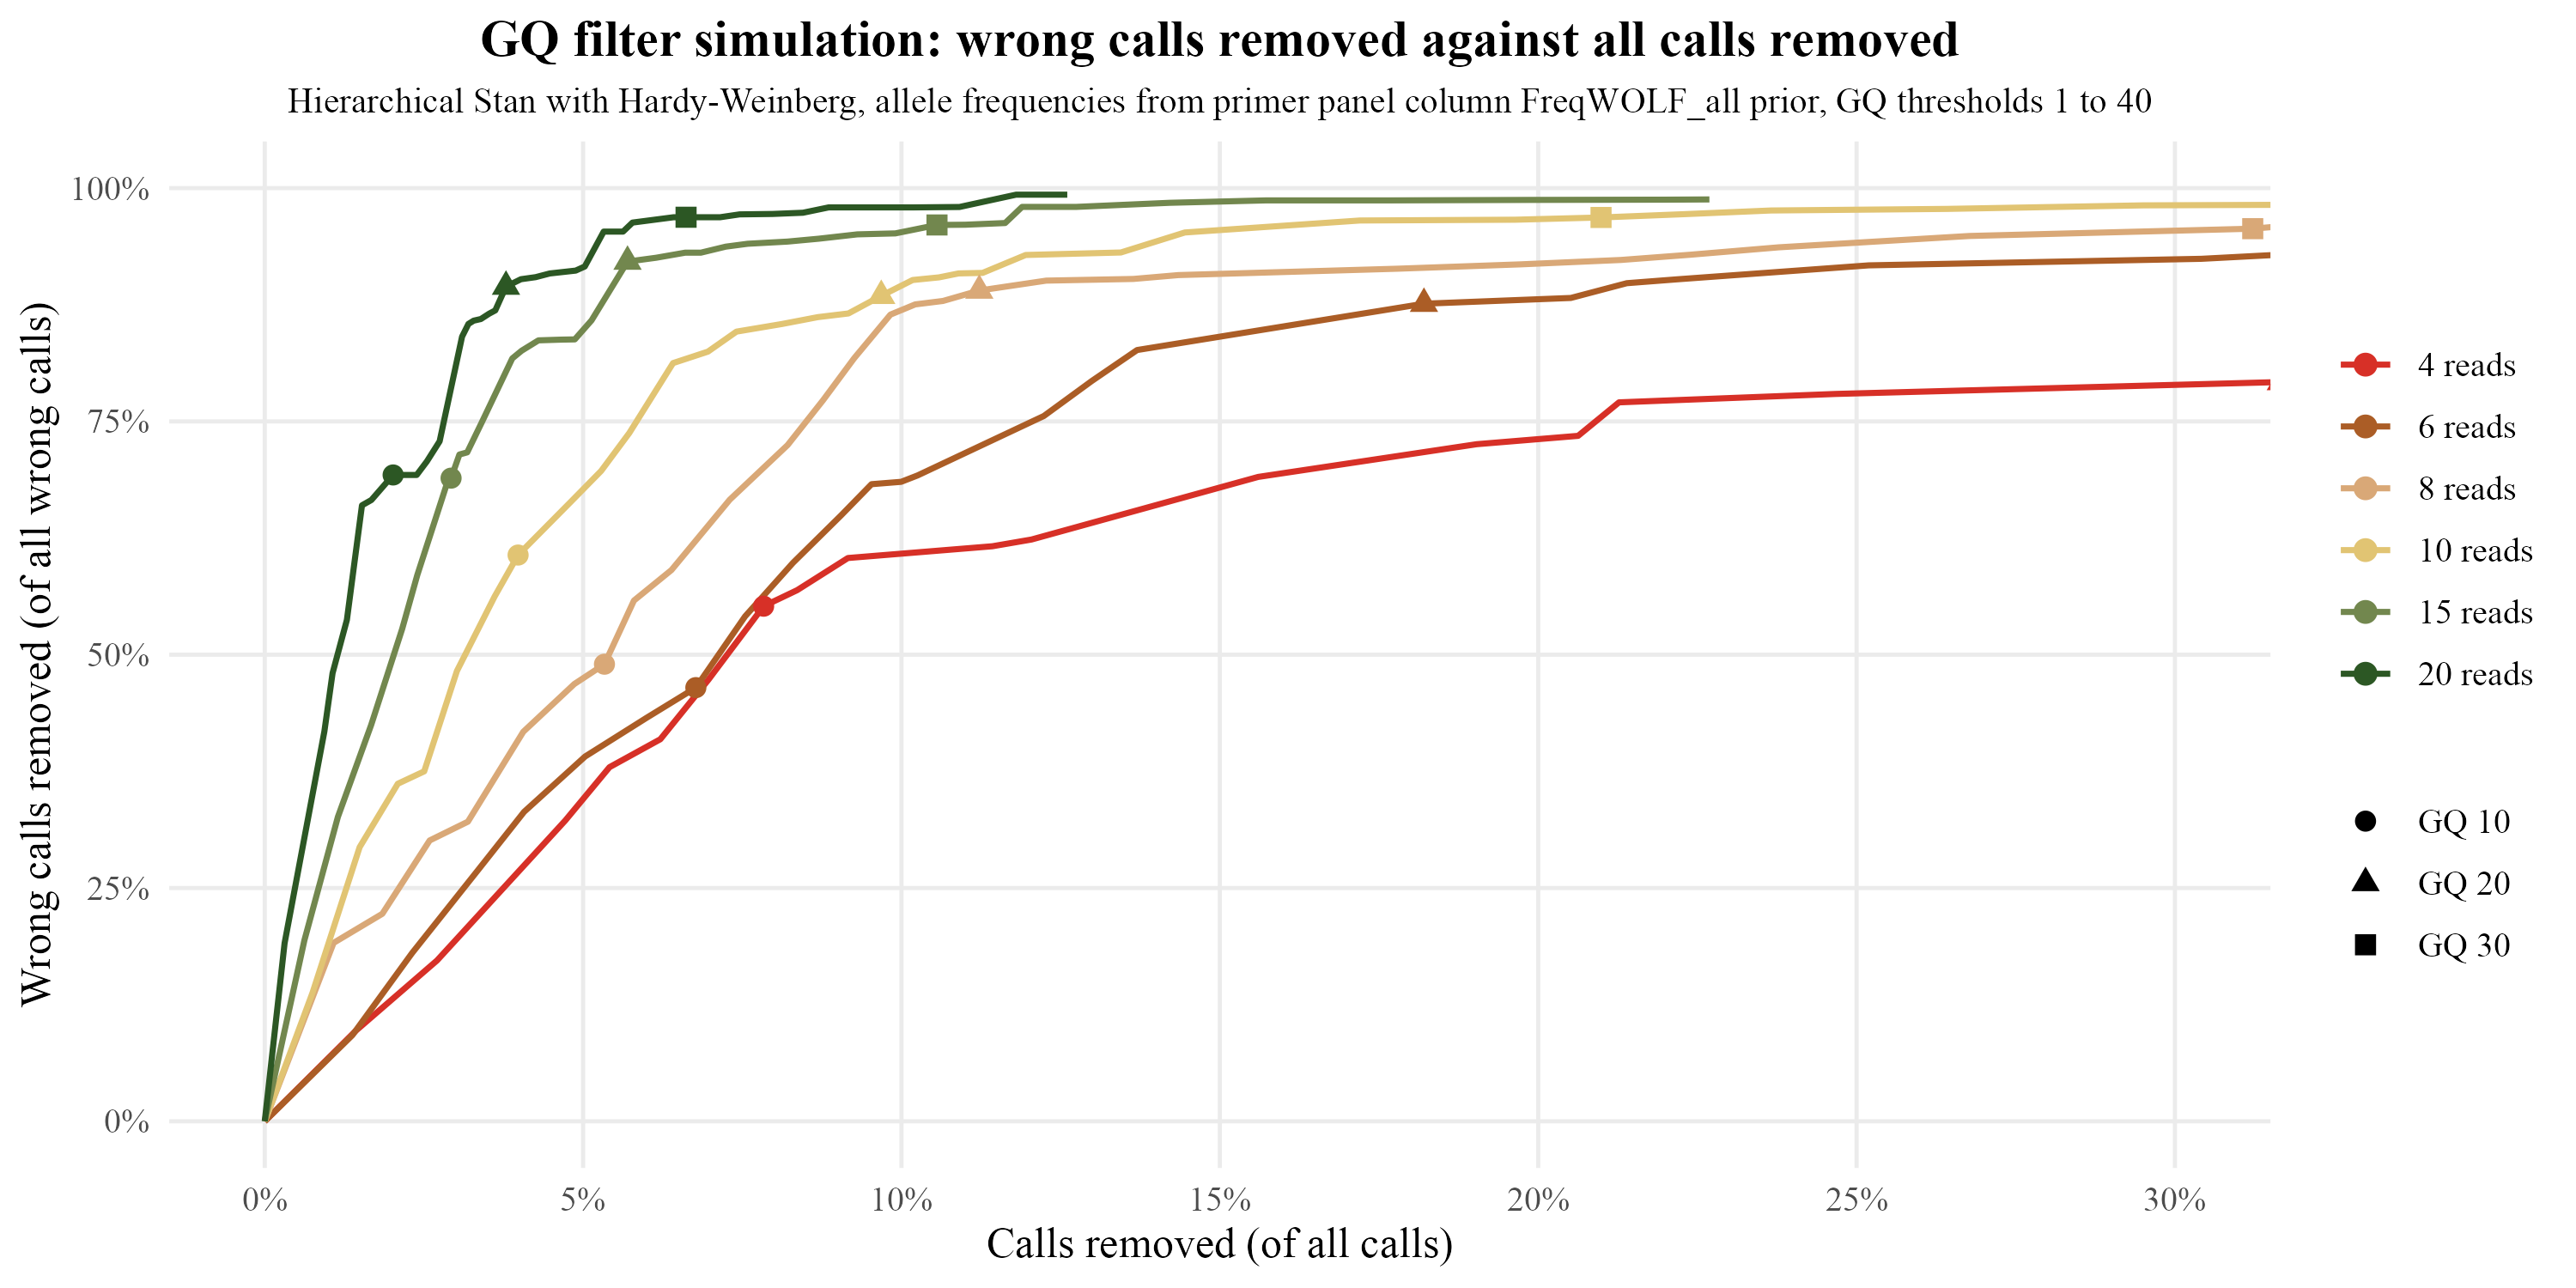

Values plotted in this chart, from the file beside it:
depth	gq_threshold	share_kept	share_errors_removed	error_among_kept
3	1	1	0	0.09258
4	1	1	0	0.07948
5	1	1	0	0.06621
6	1	1	0	0.05263
7	1	1	0	0.04358
8	1	1	0	0.03982
10	1	1	0	0.03154
12	1	1	0	0.02516
15	1	1	0	0.01724
20	1	1	0	0.01012
25	1	1	0	0.006204
30	1	1	0	0.004045
40	1	1	0	0.002332
50	1	1	0	0.002096
75	1	1	0	0.001469
3	2	1	0	0.09258
4	2	1	0	0.07948
5	2	1	0	0.06621
6	2	1	0	0.05263
7	2	1	0	0.04358
8	2	1	0	0.03982
10	2	1	0	0.03154
12	2	1	0	0.02516
15	2	1	0	0.01724
20	2	1	0	0.01012
25	2	1	0	0.006204
30	2	1	0	0.004045
40	2	1	0	0.002332
50	2	1	0	0.002096
75	2	1	0	0.001469
3	3	1	0	0.09258
4	3	1	0	0.07948
5	3	1	0	0.06621
6	3	1	0	0.05263
7	3	1	0	0.04358
8	3	1	0	0.03982
10	3	1	0	0.03154
12	3	1	0	0.02516
15	3	1	0	0.01724
20	3	1	0	0.01012
25	3	1	0	0.006204
30	3	1	0	0.004045
40	3	1	0	0.002332
50	3	1	0	0.002096
75	3	1	0	0.001469
3	4	0.9788	0.1042	0.08473
4	4	0.9857	0.09732	0.07279
5	4	0.9839	0.1397	0.05789
6	4	0.9862	0.09225	0.04844
7	4	0.9908	0.05708	0.04148
8	4	0.9892	0.1912	0.03256
10	4	0.9925	0.138	0.0274
12	4	0.9923	0.1326	0.02199
15	4	0.9938	0.1941	0.01398
20	4	0.9969	0.1909	0.008214
25	4	0.9973	0.1772	0.005119
30	4	0.9991	0.08581	0.003702
40	4	0.9989	0.105	0.002089
50	4	0.9992	0.189	0.001701
75	4	0.9999	0.04545	0.001402
... 540 more rows
